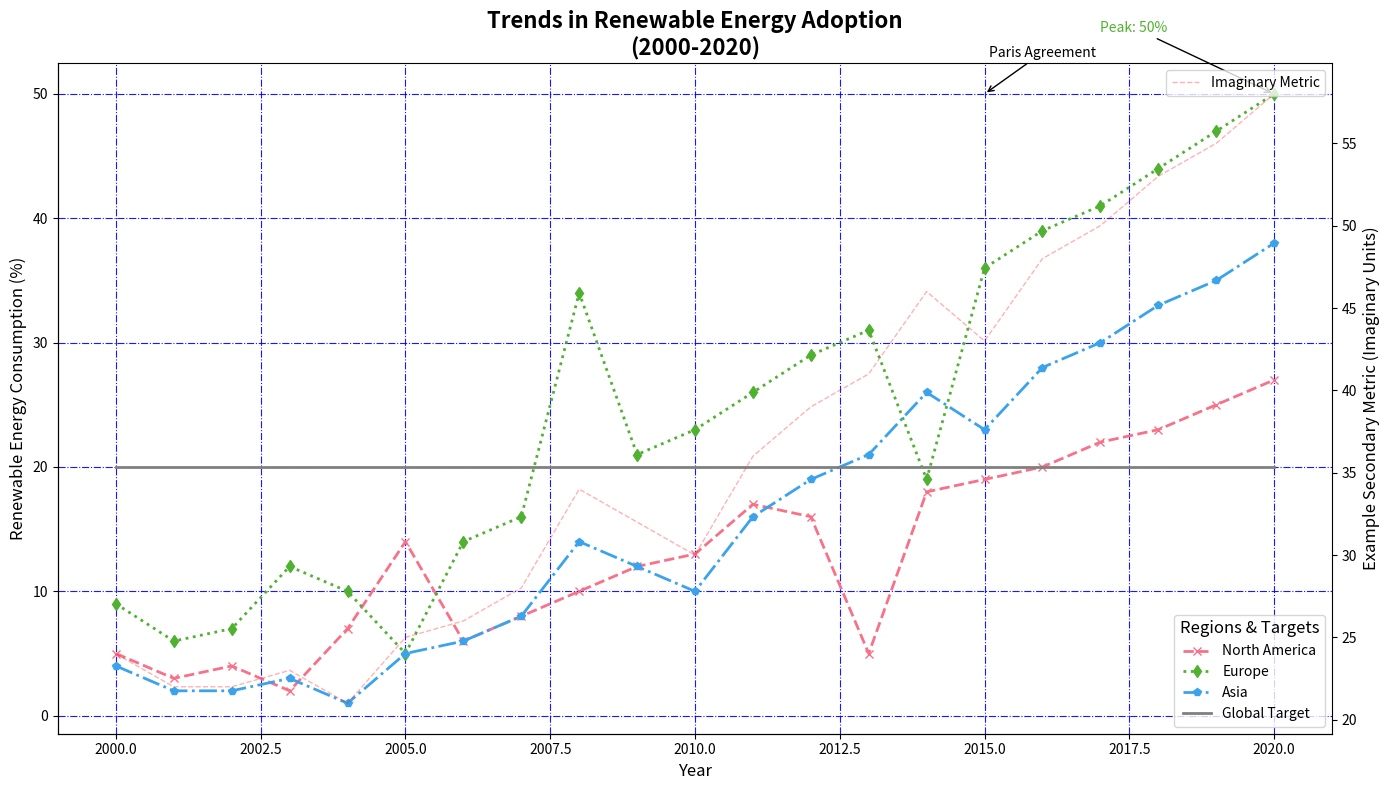

The matplotlib source for this figure:
import matplotlib.pyplot as plt
import numpy as np
import seaborn as sns

years = np.arange(2000, 2021)

# Manually shuffled data within the original lists
north_america = [5, 3, 4, 2, 7, 14, 6, 8, 10, 12, 13, 17, 16, 5, 18, 19, 20, 22, 23, 25, 27]
europe = [9, 6, 7, 12, 10, 5, 14, 16, 34, 21, 23, 26, 29, 31, 19, 36, 39, 41, 44, 47, 50]
asia = [4, 2, 2, 3, 1, 5, 6, 8, 14, 12, 10, 16, 19, 21, 26, 23, 28, 30, 33, 35, 38]

global_target = [20] * len(years)

fig, ax = plt.subplots(figsize=(14, 8))
palette = sns.color_palette("husl", 3)

ax.plot(years, north_america, marker='x', linestyle='--', linewidth=2, color=palette[0], label='North America')
ax.plot(years, europe, marker='d', linestyle=':', linewidth=2, color=palette[1], label='Europe')
ax.plot(years, asia, marker='p', linestyle='-.', linewidth=2, color=palette[2], label='Asia')
ax.plot(years, global_target, linestyle='-', linewidth=2, color='gray', label='Global Target')

ax.set_title("Trends in Renewable Energy Adoption\n(2000-2020)", fontsize=16, fontweight='bold')
ax.set_xlabel("Year", fontsize=12)
ax.set_ylabel("Renewable Energy Consumption (%)", fontsize=12)

ax.grid(True, linestyle='-.', alpha=0.9, color='blue')
ax.spines['top'].set_linewidth(0.5)
ax.spines['right'].set_color('none')

ax.legend(loc='lower right', fontsize=10, title='Regions & Targets', title_fontsize=12)

ax.annotate('Paris Agreement', xy=(2015, 50), xytext=(2016, 53),
            arrowprops=dict(facecolor='black', arrowstyle='->'),
            fontsize=10, ha='center', color='black')

for i, txt in enumerate(europe):
    if txt == max(europe):
        ax.annotate(f'Peak: {txt}%', xy=(years[i], txt), xytext=(years[i]-3, txt+5),
                    arrowprops=dict(facecolor=palette[1], arrowstyle='->'),
                    fontsize=10, color=palette[1])

ax2 = ax.twinx()
ax2.set_ylabel('Example Secondary Metric (Imaginary Units)', fontsize=12)
ax2.plot(years, [x + 20 for x in asia], linestyle='--', linewidth=1, color='red', alpha=0.3, label='Imaginary Metric')
ax2.legend(loc='upper right', fontsize=10)

plt.tight_layout()
plt.show()
